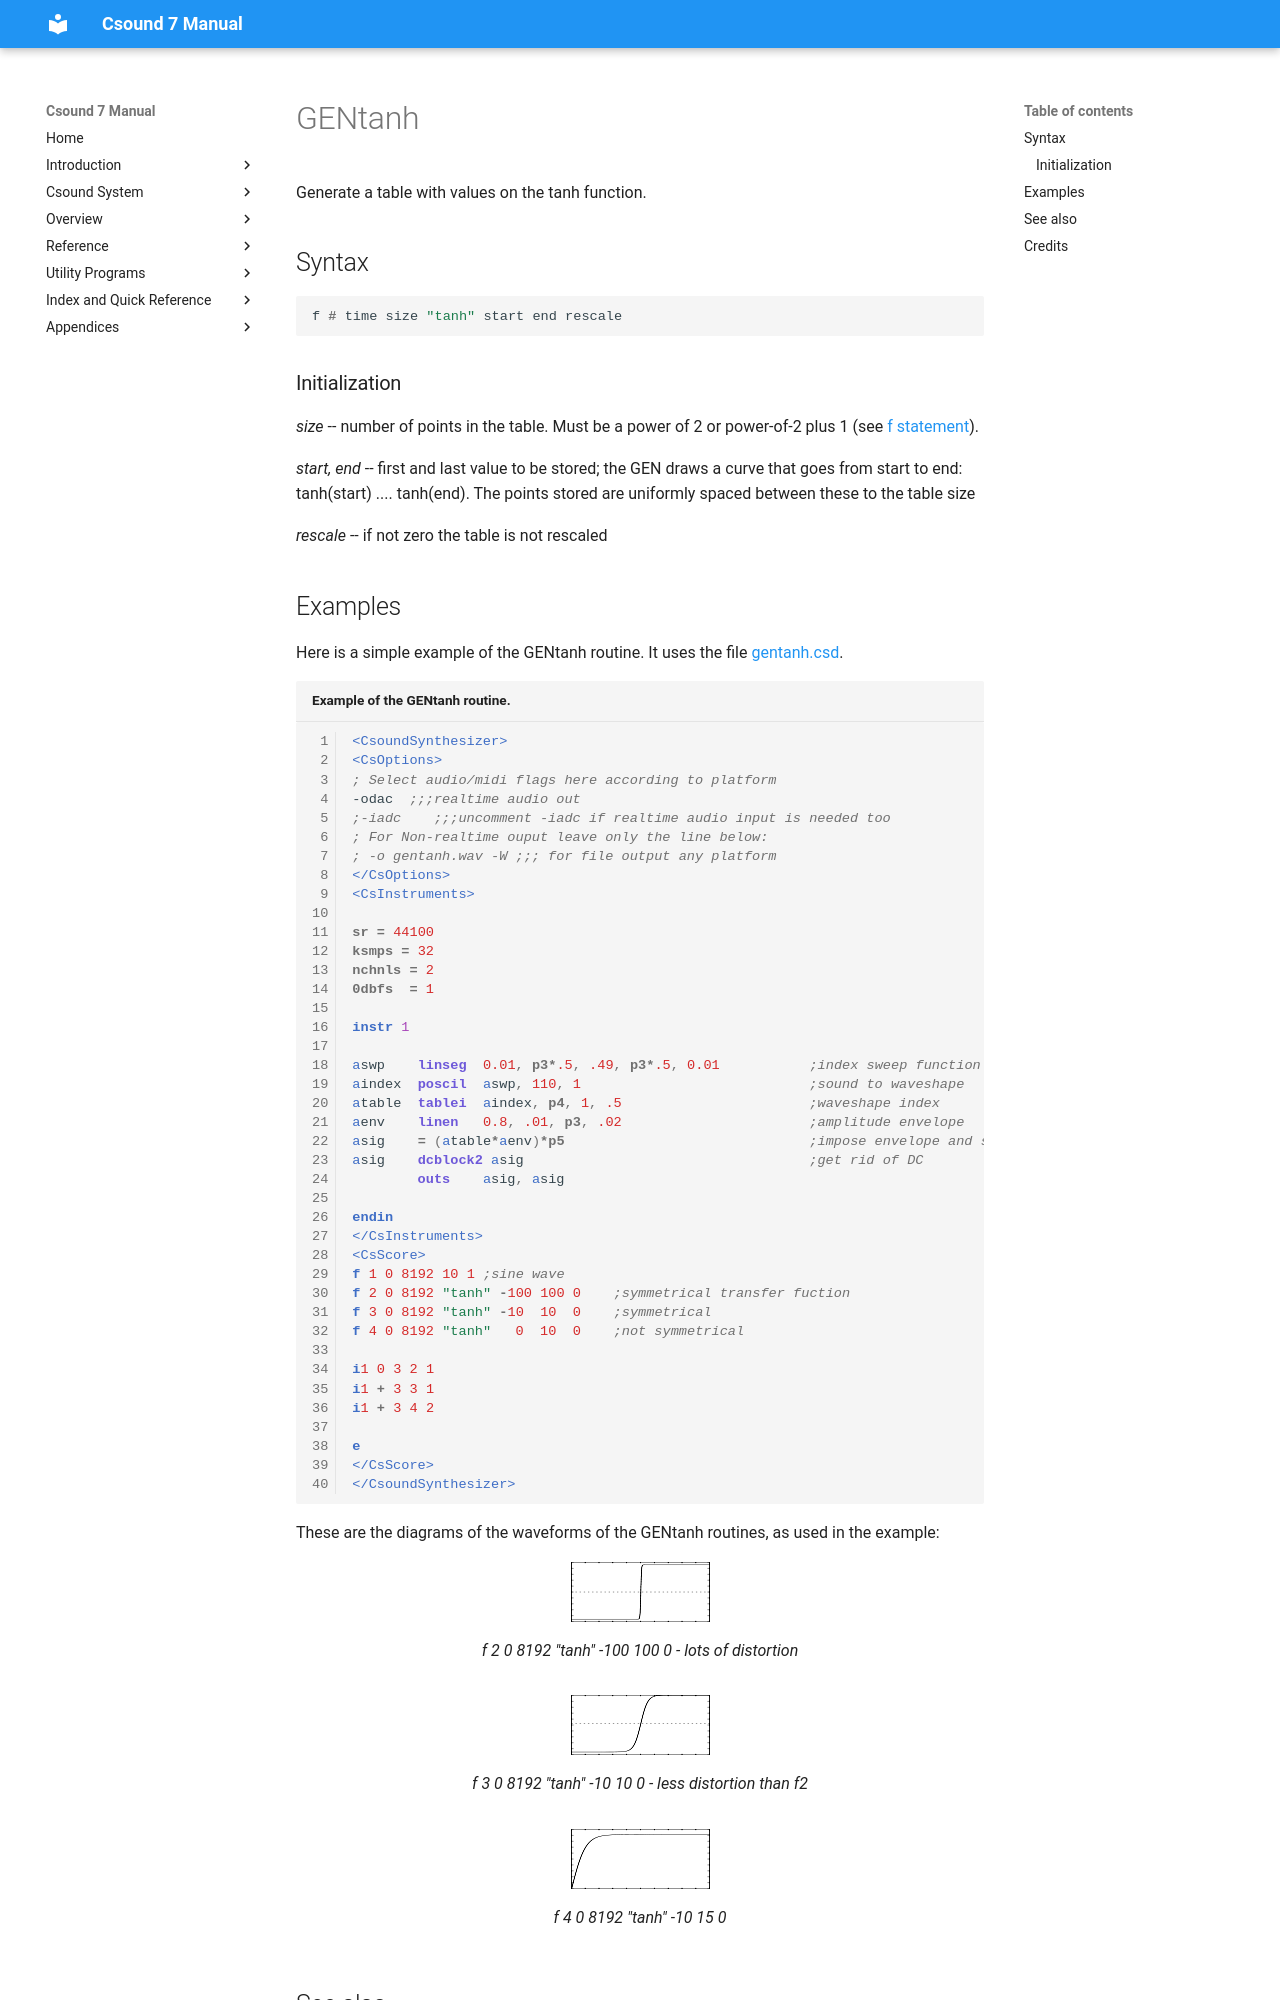

repository: csound/manual · page: scoregens/gentanh/index.html · generator: mkdocs

<!--
id:GENtanh
category:
-->
# GENtanh
Generate a table with values on the tanh function.

## Syntax
``` csound-orc
f # time size "tanh" start end rescale
```

### Initialization

_size_ -- number of points in the table. Must be a power of 2 or power-of-2 plus 1 (see [f statement](../scoregens/f.md)).

_start, end_ -- first and last value to be stored; the GEN draws a curve that goes from start to end: tanh(start) .... tanh(end). The points stored are uniformly spaced between these to the table size

_rescale_ -- if not zero the table is not rescaled

## Examples

Here is a simple example of the GENtanh routine. It uses the file [gentanh.csd](../examples/gentanh.csd).

``` csound-csd title="Example of the GENtanh routine." linenums="1"
--8<-- "examples/gentanh.csd"
```

These are the diagrams of the waveforms of the GENtanh routines, as used in the example:

<figure markdown="span">
![  f 2 0 8192 "tanh" -100 100 0 - lots of distortion](../images/gentanh_1.png)
<figcaption>  f 2 0 8192 "tanh" -100 100 0 - lots of distortion</figcaption>
</figure>

<figure markdown="span">
![  f 3 0 8192 "tanh" -10 10 0 - less distortion than f2 ](../images/gentanh_2.png)
<figcaption>  f 3 0 8192 "tanh" -10 10 0 - less distortion than f2</figcaption>
</figure>

<figure markdown="span">
![  f 4 0 8192 "tanh" -10 15 0](../images/gentanh_3.png)
<figcaption>  f 4 0 8192 "tanh" -10 15 0</figcaption>
</figure>
